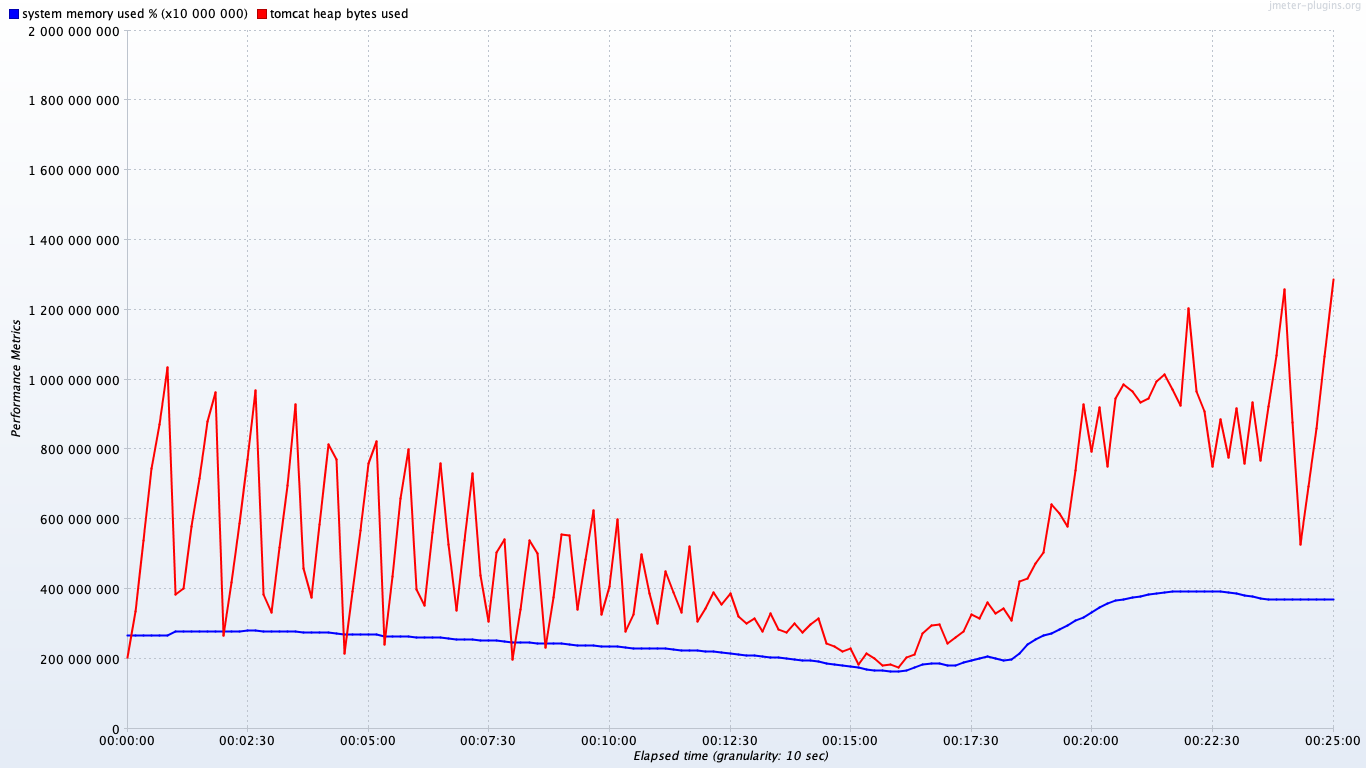

Values plotted in this chart, from the file beside it:
timeStamp, elapsed, label, responseCode, responseMessage, threadName, dataType, success, failureMessage, bytes, sentBytes, grpThreads, allThreads, URL, Latency, IdleTime, Connect
1559681926795, 202239000000, tomcat heap bytes used, , , , , true, , 0, 0, 0, 0, null, 0, 0, 0
1559681926796, 26801, system memory used %, , , , , true, , 0, 0, 0, 0, null, 0, 0, 0
1559681927796, 202239000000, tomcat heap bytes used, , , , , true, , 0, 0, 0, 0, null, 0, 0, 0
1559681927796, 26801, system memory used %, , , , , true, , 0, 0, 0, 0, null, 0, 0, 0
1559681928796, 205743104000, tomcat heap bytes used, , , , , true, , 0, 0, 0, 0, null, 0, 0, 0
1559681928797, 26801, system memory used %, , , , , true, , 0, 0, 0, 0, null, 0, 0, 0
1559681929797, 205743104000, tomcat heap bytes used, , , , , true, , 0, 0, 0, 0, null, 0, 0, 0
1559681929797, 26802, system memory used %, , , , , true, , 0, 0, 0, 0, null, 0, 0, 0
1559681930797, 250183000000, tomcat heap bytes used, , , , , true, , 0, 0, 0, 0, null, 0, 0, 0
1559681930797, 26816, system memory used %, , , , , true, , 0, 0, 0, 0, null, 0, 0, 0
1559681931798, 253789000000, tomcat heap bytes used, , , , , true, , 0, 0, 0, 0, null, 0, 0, 0
1559681931798, 26815, system memory used %, , , , , true, , 0, 0, 0, 0, null, 0, 0, 0
1559681932798, 298130000000, tomcat heap bytes used, , , , , true, , 0, 0, 0, 0, null, 0, 0, 0
1559681932798, 26820, system memory used %, , , , , true, , 0, 0, 0, 0, null, 0, 0, 0
1559681933798, 332958208000, tomcat heap bytes used, , , , , true, , 0, 0, 0, 0, null, 0, 0, 0
1559681933799, 26824, system memory used %, , , , , true, , 0, 0, 0, 0, null, 0, 0, 0
1559681934799, 332958208000, tomcat heap bytes used, , , , , true, , 0, 0, 0, 0, null, 0, 0, 0
1559681934799, 26823, system memory used %, , , , , true, , 0, 0, 0, 0, null, 0, 0, 0
1559681935799, 332958208000, tomcat heap bytes used, , , , , true, , 0, 0, 0, 0, null, 0, 0, 0
1559681935799, 26746, system memory used %, , , , , true, , 0, 0, 0, 0, null, 0, 0, 0
1559681936799, 391133000000, tomcat heap bytes used, , , , , true, , 0, 0, 0, 0, null, 0, 0, 0
1559681936800, 26751, system memory used %, , , , , true, , 0, 0, 0, 0, null, 0, 0, 0
1559681937800, 391133000000, tomcat heap bytes used, , , , , true, , 0, 0, 0, 0, null, 0, 0, 0
1559681937800, 26753, system memory used %, , , , , true, , 0, 0, 0, 0, null, 0, 0, 0
1559681938800, 394276000000, tomcat heap bytes used, , , , , true, , 0, 0, 0, 0, null, 0, 0, 0
1559681938800, 26754, system memory used %, , , , , true, , 0, 0, 0, 0, null, 0, 0, 0
1559681939801, 394276000000, tomcat heap bytes used, , , , , true, , 0, 0, 0, 0, null, 0, 0, 0
1559681939801, 26751, system memory used %, , , , , true, , 0, 0, 0, 0, null, 0, 0, 0
1559681940801, 451901000000, tomcat heap bytes used, , , , , true, , 0, 0, 0, 0, null, 0, 0, 0
1559681940801, 26760, system memory used %, , , , , true, , 0, 0, 0, 0, null, 0, 0, 0
1559681941801, 452949000000, tomcat heap bytes used, , , , , true, , 0, 0, 0, 0, null, 0, 0, 0
1559681941801, 26760, system memory used %, , , , , true, , 0, 0, 0, 0, null, 0, 0, 0
1559681942802, 452949000000, tomcat heap bytes used, , , , , true, , 0, 0, 0, 0, null, 0, 0, 0
1559681942802, 26757, system memory used %, , , , , true, , 0, 0, 0, 0, null, 0, 0, 0
1559681943802, 484298240000, tomcat heap bytes used, , , , , true, , 0, 0, 0, 0, null, 0, 0, 0
1559681943802, 26770, system memory used %, , , , , true, , 0, 0, 0, 0, null, 0, 0, 0
1559681944802, 484298240000, tomcat heap bytes used, , , , , true, , 0, 0, 0, 0, null, 0, 0, 0
1559681944802, 26773, system memory used %, , , , , true, , 0, 0, 0, 0, null, 0, 0, 0
1559681945802, 573308000000, tomcat heap bytes used, , , , , true, , 0, 0, 0, 0, null, 0, 0, 0
1559681945803, 26799, system memory used %, , , , , true, , 0, 0, 0, 0, null, 0, 0, 0
1559681946803, 573308000000, tomcat heap bytes used, , , , , true, , 0, 0, 0, 0, null, 0, 0, 0
1559681946803, 26801, system memory used %, , , , , true, , 0, 0, 0, 0, null, 0, 0, 0
1559681947803, 595520000000, tomcat heap bytes used, , , , , true, , 0, 0, 0, 0, null, 0, 0, 0
1559681947803, 26803, system memory used %, , , , , true, , 0, 0, 0, 0, null, 0, 0, 0
1559681948803, 662940000000, tomcat heap bytes used, , , , , true, , 0, 0, 0, 0, null, 0, 0, 0
1559681948804, 26803, system memory used %, , , , , true, , 0, 0, 0, 0, null, 0, 0, 0
1559681949804, 662940000000, tomcat heap bytes used, , , , , true, , 0, 0, 0, 0, null, 0, 0, 0
1559681949804, 26805, system memory used %, , , , , true, , 0, 0, 0, 0, null, 0, 0, 0
1559681950804, 667950000000, tomcat heap bytes used, , , , , true, , 0, 0, 0, 0, null, 0, 0, 0
1559681950804, 26801, system memory used %, , , , , true, , 0, 0, 0, 0, null, 0, 0, 0
1559681951804, 667950000000, tomcat heap bytes used, , , , , true, , 0, 0, 0, 0, null, 0, 0, 0
1559681951804, 26803, system memory used %, , , , , true, , 0, 0, 0, 0, null, 0, 0, 0
1559681952805, 714666000000, tomcat heap bytes used, , , , , true, , 0, 0, 0, 0, null, 0, 0, 0
1559681952805, 26758, system memory used %, , , , , true, , 0, 0, 0, 0, null, 0, 0, 0
1559681953805, 739854000000, tomcat heap bytes used, , , , , true, , 0, 0, 0, 0, null, 0, 0, 0
1559681953805, 26709, system memory used %, , , , , true, , 0, 0, 0, 0, null, 0, 0, 0
1559681954805, 739854000000, tomcat heap bytes used, , , , , true, , 0, 0, 0, 0, null, 0, 0, 0
1559681954805, 26711, system memory used %, , , , , true, , 0, 0, 0, 0, null, 0, 0, 0
1559681955806, 777604000000, tomcat heap bytes used, , , , , true, , 0, 0, 0, 0, null, 0, 0, 0
1559681955806, 26709, system memory used %, , , , , true, , 0, 0, 0, 0, null, 0, 0, 0
... 2,754 more rows
